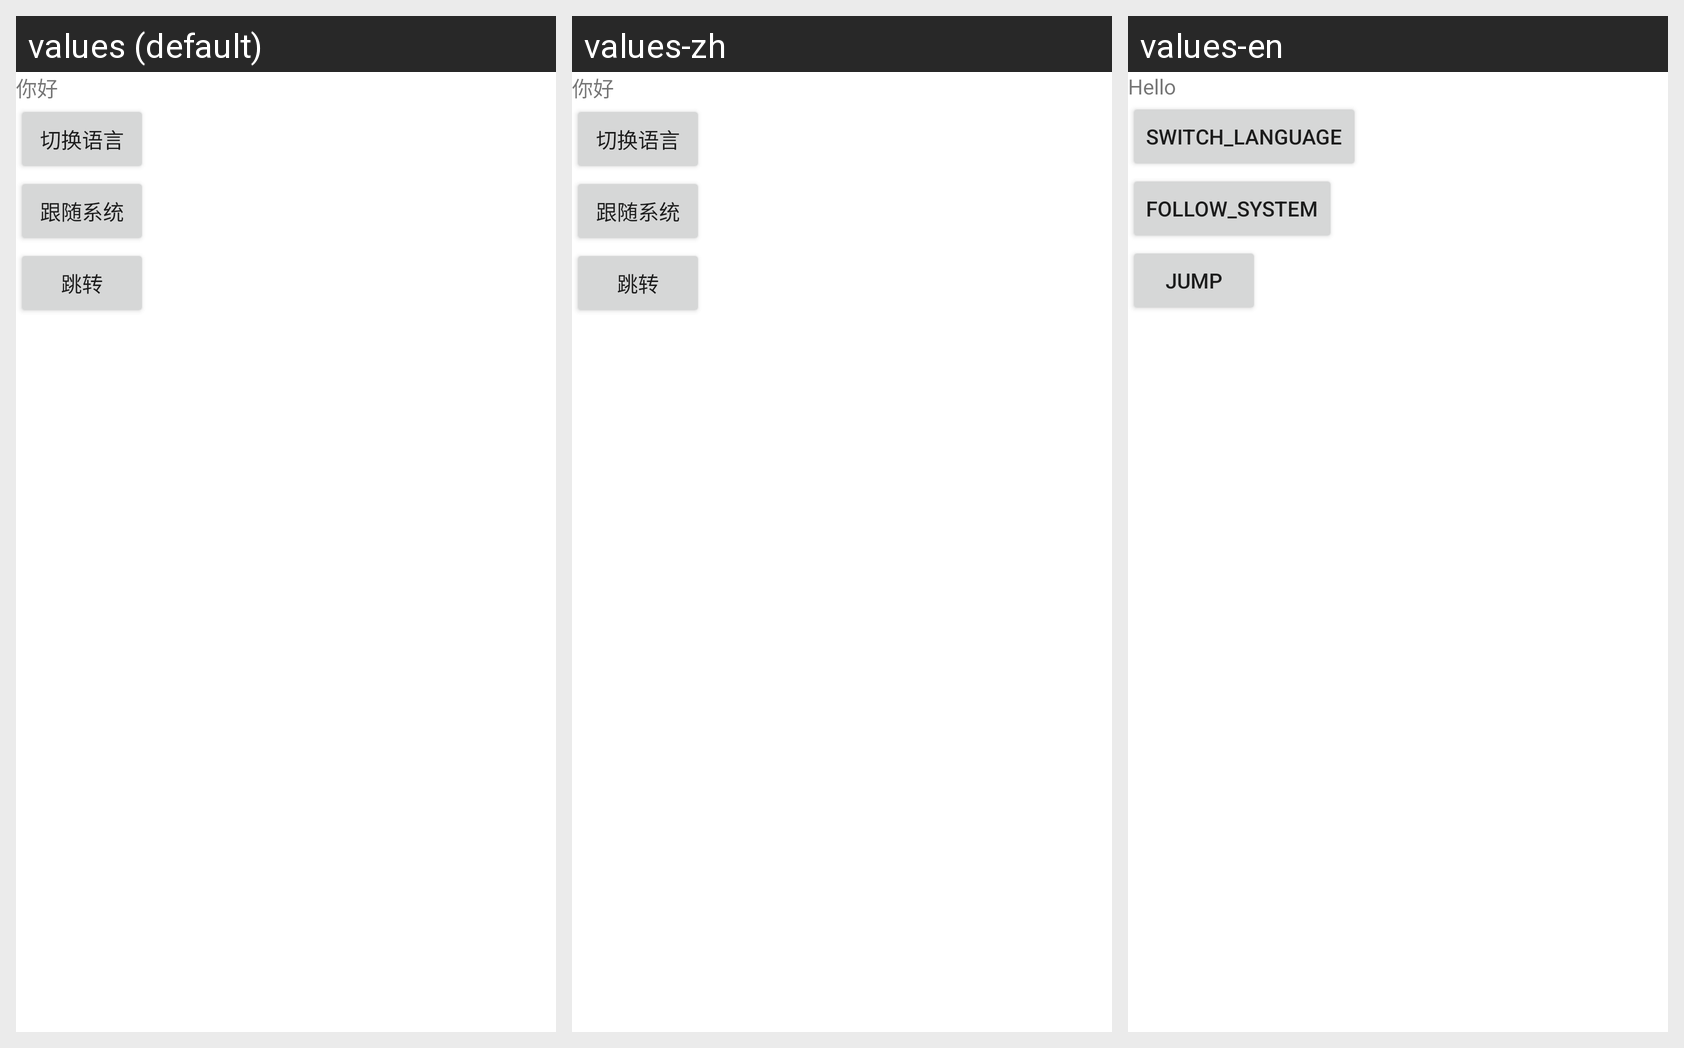

Translations of the strings shown on this Android screen, per locale in the grid:
Android screen res/layout/activity_main.xml rendered under 3 locales, left to right: values (default), values-zh, values-en. Device: Nexus 5 (rendered at 1080×1920; each locale shown at half size, 540×960, under a caption strip naming it); theme Theme.MultiLanguageDemo.
Strings drawn on this screen, with the default value and each locale's value (text and hints the layout hard-codes appear in the picture but are not listed):

hello
  values: 你好
  values-zh: 你好
  values-en: Hello

switch_language
  values: 切换语言
  values-zh: 切换语言
  values-en: switch_language

follow_system
  values: 跟随系统
  values-zh: 跟随系统
  values-en: follow_system

jump
  values: 跳转
  values-zh: 跳转
  values-en: jump
